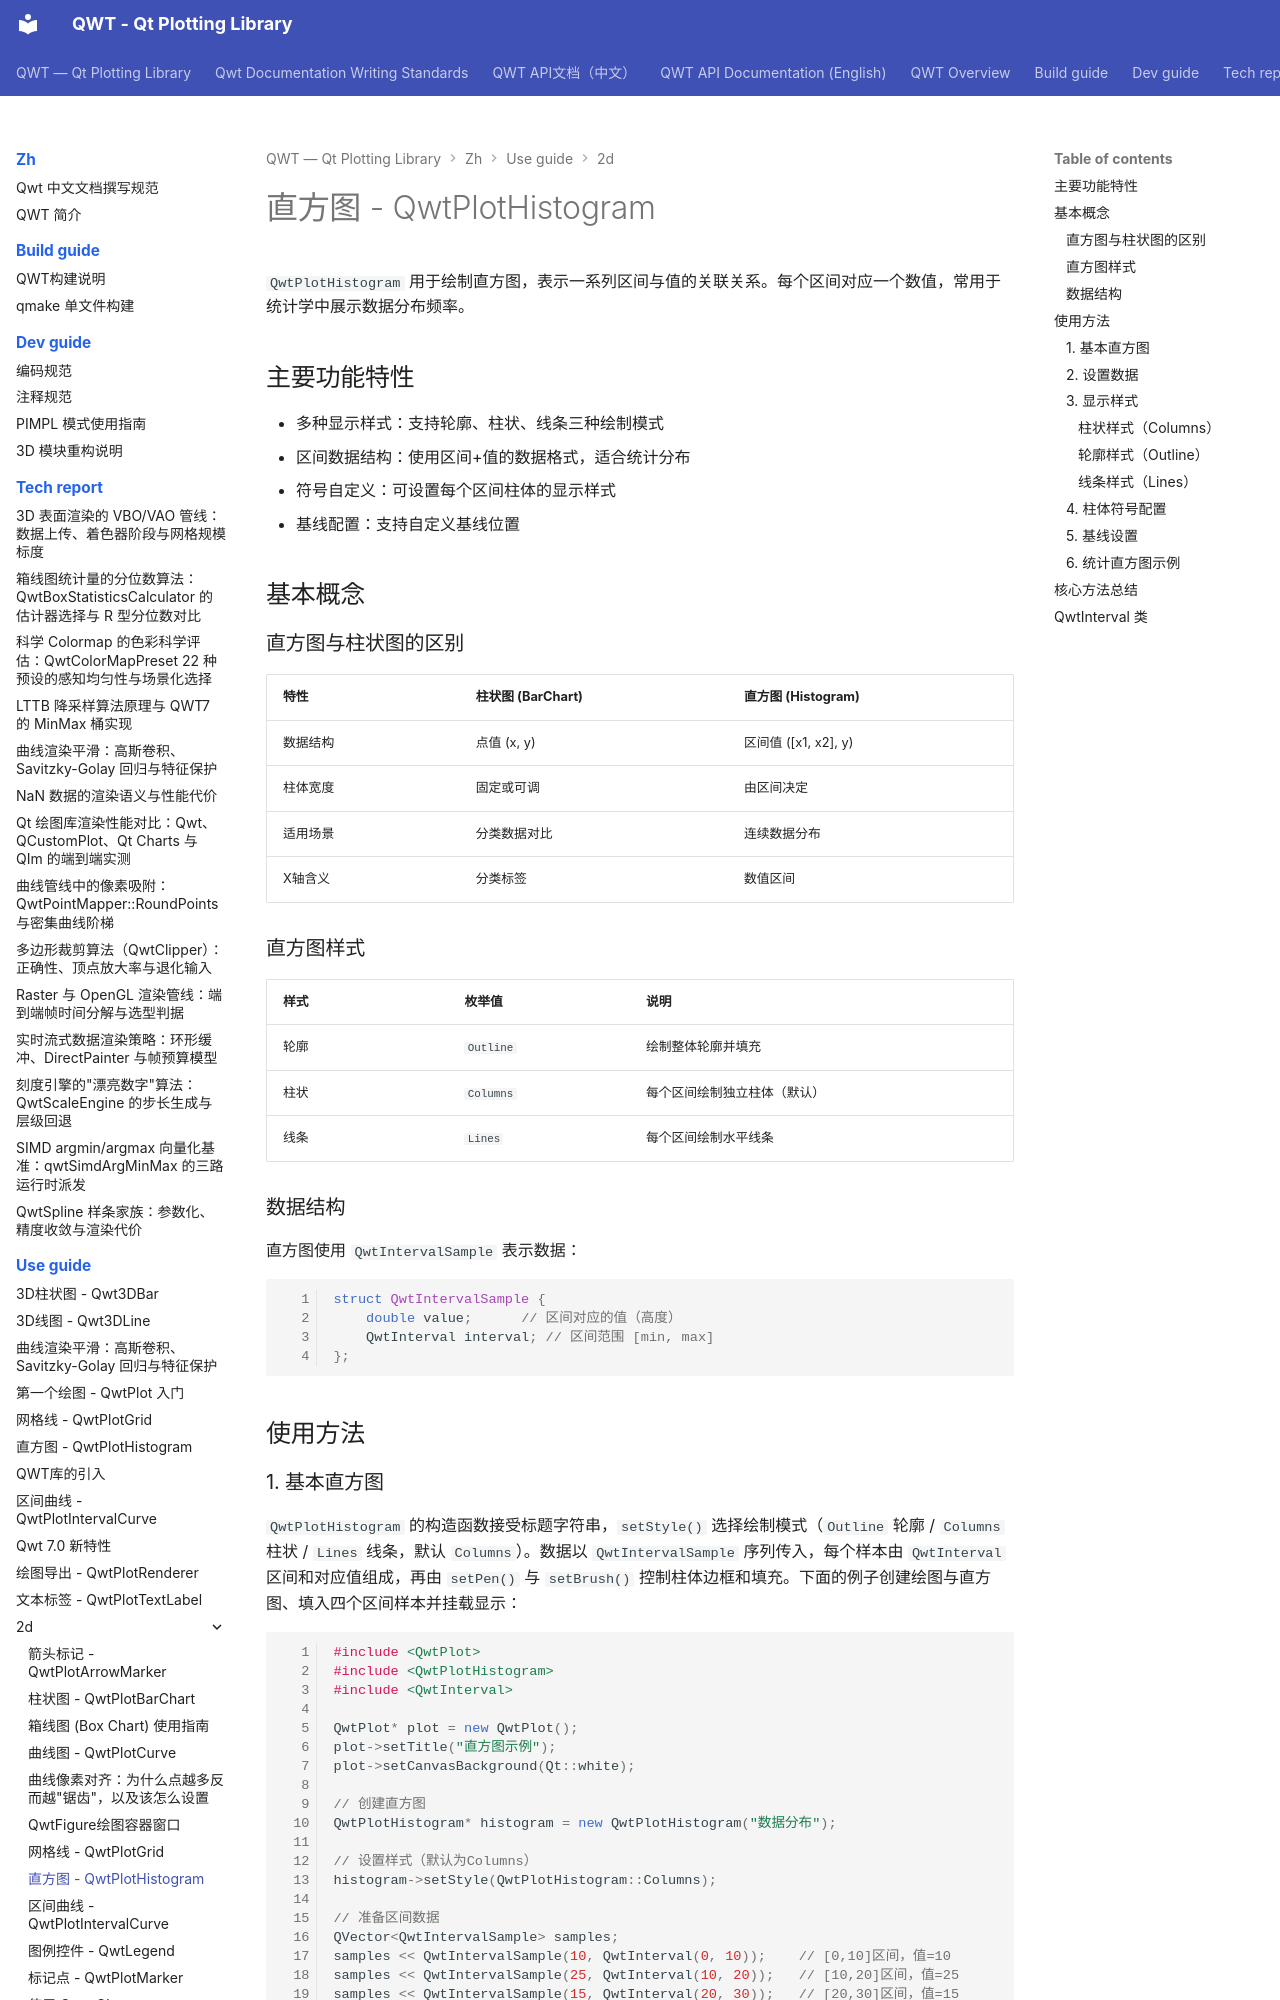

repository: czyt1988/QWT · page: zh/use-guide/2d/histogram/index.html · generator: mkdocs

# 直方图 - QwtPlotHistogram

`QwtPlotHistogram` 用于绘制直方图，表示一系列区间与值的关联关系。每个区间对应一个数值，常用于统计学中展示数据分布频率。

## 主要功能特性

- 多种显示样式：支持轮廓、柱状、线条三种绘制模式
- 区间数据结构：使用区间+值的数据格式，适合统计分布
- 符号自定义：可设置每个区间柱体的显示样式
- 基线配置：支持自定义基线位置

## 基本概念

### 直方图与柱状图的区别

| 特性 | 柱状图 (BarChart) | 直方图 (Histogram) |
|------|------------------|-------------------|
| 数据结构 | 点值 (x, y) | 区间值 ([x1, x2], y) |
| 柱体宽度 | 固定或可调 | 由区间决定 |
| 适用场景 | 分类数据对比 | 连续数据分布 |
| X轴含义 | 分类标签 | 数值区间 |

### 直方图样式

| 样式 | 枚举值 | 说明 |
|------|--------|------|
| 轮廓 | `Outline` | 绘制整体轮廓并填充 |
| 柱状 | `Columns` | 每个区间绘制独立柱体（默认） |
| 线条 | `Lines` | 每个区间绘制水平线条 |

### 数据结构

直方图使用 `QwtIntervalSample` 表示数据：

```cpp
struct QwtIntervalSample {
    double value;      // 区间对应的值（高度）
    QwtInterval interval; // 区间范围 [min, max]
};
```

## 使用方法
